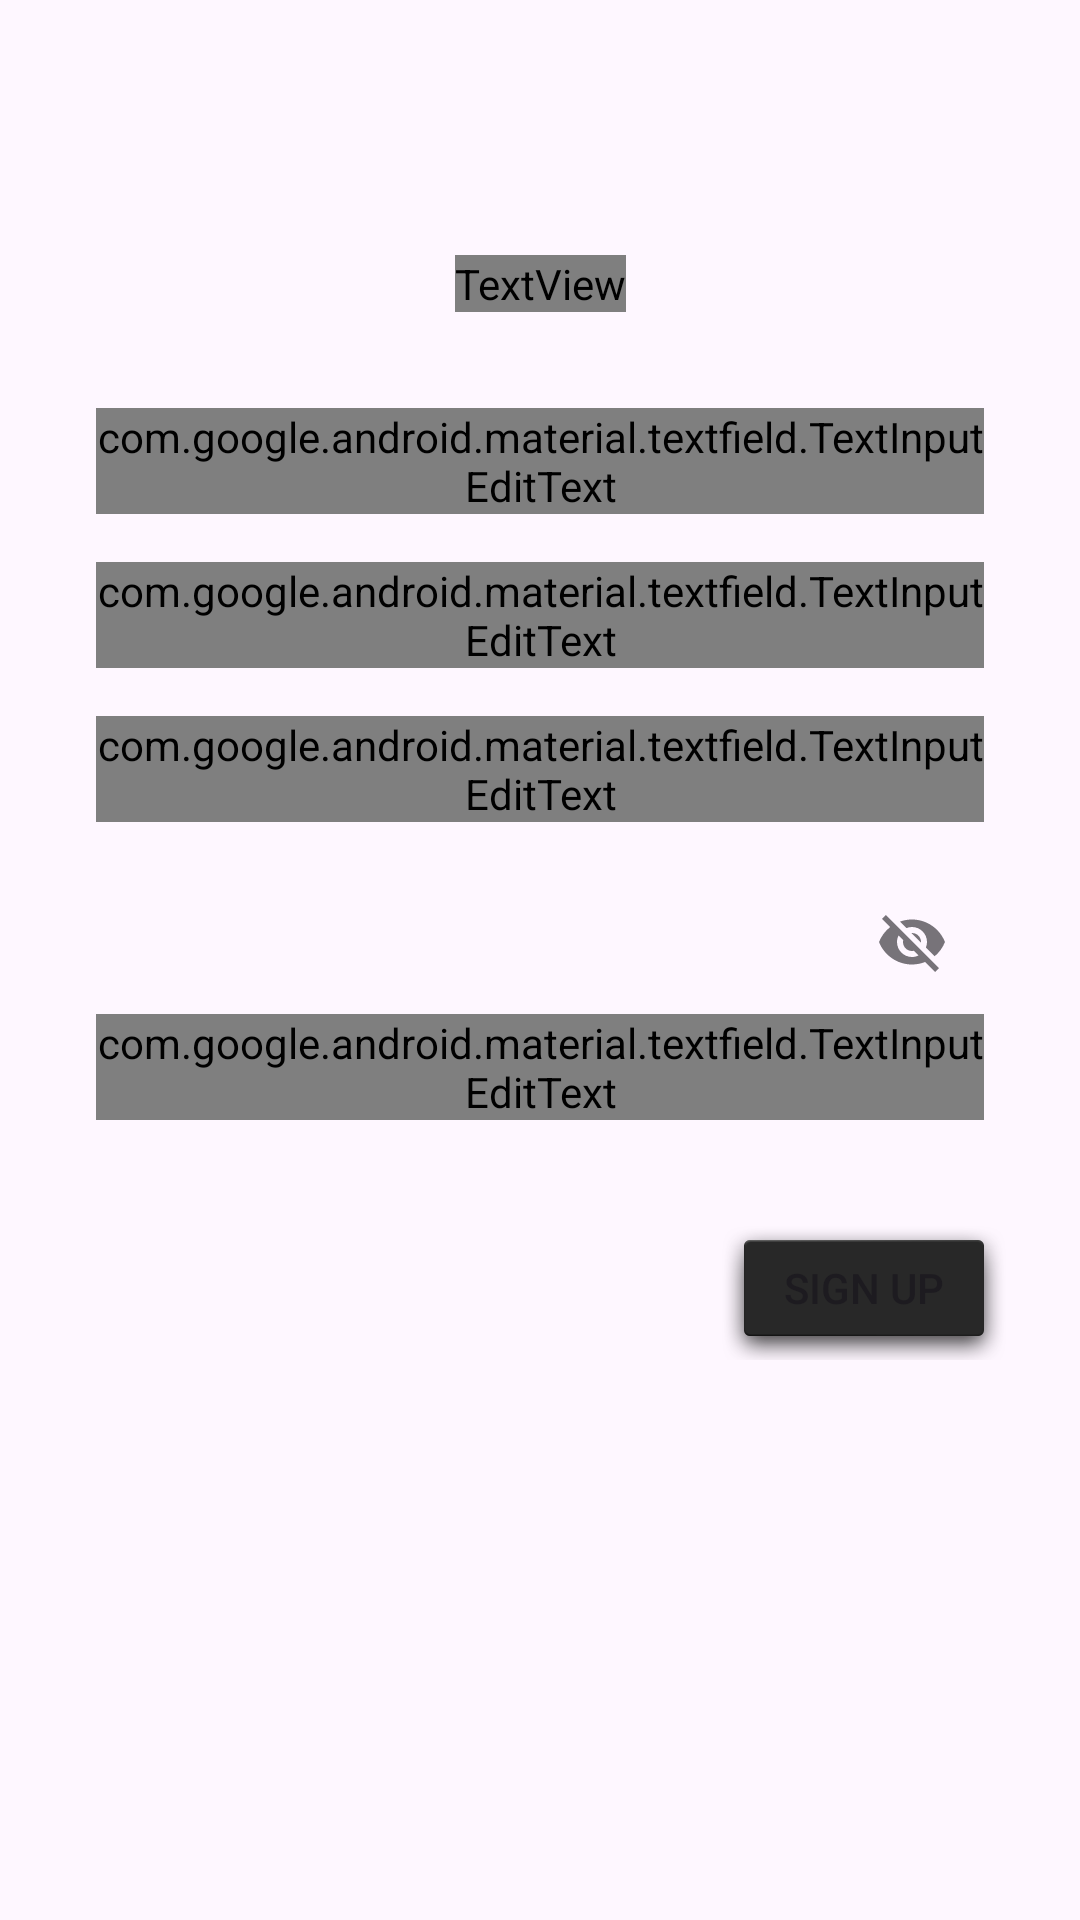

Reconstruct the res/layout file that produces this screen, plus the resources it refers to.
<!-- AndroidManifest.xml: application theme Theme.UTS_ANMP_160420098 -->
<!-- res/layout/fragment_register.xml -->
<?xml version="1.0" encoding="utf-8"?>
<androidx.constraintlayout.widget.ConstraintLayout xmlns:android="http://schemas.android.com/apk/res/android"
    xmlns:app="http://schemas.android.com/apk/res-auto"
    xmlns:tools="http://schemas.android.com/tools"
    android:layout_width="match_parent"
    android:layout_height="match_parent"
    tools:context=".view.RegisterFragment">

    <ScrollView
        android:layout_width="0dp"
        android:layout_height="0dp"
        app:layout_constraintBottom_toBottomOf="parent"
        app:layout_constraintEnd_toEndOf="parent"
        app:layout_constraintStart_toStartOf="parent"
        app:layout_constraintTop_toTopOf="parent">

        <androidx.constraintlayout.widget.ConstraintLayout
            android:layout_width="match_parent"
            android:layout_height="match_parent">

            <com.google.android.material.textfield.TextInputLayout
                android:id="@+id/textInputFirstName"
                style="@style/Widget.MaterialComponents.TextInputLayout.OutlinedBox"
                android:layout_width="0dp"
                android:layout_height="wrap_content"
                android:layout_marginStart="32dp"
                android:layout_marginTop="32dp"
                android:layout_marginEnd="32dp"
                android:hint="FirstName"
                app:endIconMode="none"
                app:layout_constraintEnd_toEndOf="parent"
                app:layout_constraintStart_toStartOf="parent"
                app:layout_constraintTop_toBottomOf="@+id/textView3">

                <com.google.android.material.textfield.TextInputEditText
                    android:id="@+id/txtFrstName"
                    android:layout_width="match_parent"
                    android:layout_height="wrap_content"
                    android:fontFamily="@font/artifika" />
            </com.google.android.material.textfield.TextInputLayout>

            <com.google.android.material.textfield.TextInputLayout
                android:id="@+id/textInputLastName"
                style="@style/Widget.MaterialComponents.TextInputLayout.OutlinedBox"
                android:layout_width="0dp"
                android:layout_height="wrap_content"
                android:layout_marginStart="32dp"
                android:layout_marginTop="16dp"
                android:layout_marginEnd="32dp"
                android:hint="LastName"
                app:endIconMode="none"
                app:layout_constraintEnd_toEndOf="parent"
                app:layout_constraintStart_toStartOf="parent"
                app:layout_constraintTop_toBottomOf="@id/textInputFirstName">

                <com.google.android.material.textfield.TextInputEditText
                    android:id="@+id/txtLastName"
                    android:layout_width="match_parent"
                    android:layout_height="wrap_content"
                    android:fontFamily="@font/artifika" />
            </com.google.android.material.textfield.TextInputLayout>

            <com.google.android.material.textfield.TextInputLayout
                android:id="@+id/txtInputUsername"
                style="@style/Widget.MaterialComponents.TextInputLayout.OutlinedBox"
                android:layout_width="0dp"
                android:layout_height="wrap_content"
                android:layout_marginStart="32dp"
                android:layout_marginTop="16dp"
                android:layout_marginEnd="32dp"
                android:hint="Username"
                app:endIconMode="none"
                app:layout_constraintEnd_toEndOf="parent"
                app:layout_constraintStart_toStartOf="parent"
                app:layout_constraintTop_toBottomOf="@id/textInputLastName">

                <com.google.android.material.textfield.TextInputEditText
                    android:id="@+id/txtUsername"
                    android:layout_width="match_parent"
                    android:layout_height="wrap_content"
                    android:fontFamily="@font/artifika" />
            </com.google.android.material.textfield.TextInputLayout>


            <com.google.android.material.textfield.TextInputLayout
                android:id="@+id/txtInputPassword"
                style="@style/Widget.MaterialComponents.TextInputLayout.OutlinedBox"
                android:layout_width="0dp"
                android:layout_height="wrap_content"
                android:layout_marginStart="32dp"
                android:layout_marginTop="16dp"
                android:layout_marginEnd="32dp"
                android:hint="Password"
                app:endIconMode="password_toggle"
                app:layout_constraintEnd_toEndOf="parent"
                app:layout_constraintStart_toStartOf="parent"
                app:layout_constraintTop_toBottomOf="@+id/txtInputUsername">

                <com.google.android.material.textfield.TextInputEditText
                    android:id="@+id/txtPassword"
                    android:layout_width="match_parent"
                    android:layout_height="wrap_content"
                    android:fontFamily="@font/artifika"
                    android:inputType="textPassword" />
            </com.google.android.material.textfield.TextInputLayout>

            <Button
                android:id="@+id/buttonRegister"
                android:layout_width="0dp"
                android:layout_height="wrap_content"
                android:layout_marginTop="32dp"
                android:layout_marginEnd="24dp"
                android:background="@android:drawable/dialog_holo_dark_frame"
                android:text="SIGN UP"
                app:layout_constraintEnd_toEndOf="parent"
                app:layout_constraintTop_toBottomOf="@id/txtInputPassword" />

            <TextView
                android:id="@+id/textView3"
                android:layout_width="wrap_content"
                android:layout_height="wrap_content"
                android:layout_marginTop="30dp"
                android:fontFamily="@font/artifika"
                android:text="Register"
                android:textColor="#7B9DAC"
                android:textSize="34sp"
                android:textStyle="bold"
                app:layout_constraintEnd_toEndOf="parent"
                app:layout_constraintStart_toStartOf="parent"
                app:layout_constraintTop_toBottomOf="@+id/btnBackLogin" />

            <Button
                android:id="@+id/btnBackLogin"
                android:layout_width="40dp"
                android:layout_height="39dp"
                android:layout_marginStart="16dp"
                android:layout_marginTop="16dp"
                android:background="@drawable/baseline_arrow_back_24"
                app:layout_constraintStart_toStartOf="parent"
                app:layout_constraintTop_toTopOf="parent" />

        </androidx.constraintlayout.widget.ConstraintLayout>
    </ScrollView>

</androidx.constraintlayout.widget.ConstraintLayout>
<!-- resources referenced by this layout -->
<resources>
  <style name="Theme.UTS_ANMP_160420098" parent="Theme.Material3.DayNight">
          
          <item name="colorPrimary">@color/purple_500</item>
          <item name="colorPrimaryVariant">@color/purple_700</item>
          <item name="colorOnPrimary">@color/white</item>
          
          <item name="colorSecondary">@color/teal_200</item>
          <item name="colorSecondaryVariant">@color/teal_700</item>
          <item name="colorOnSecondary">@color/black</item>
          
          <item name="android:statusBarColor">?attr/colorPrimaryVariant</item>
          
      </style>
  <!-- not gathered from this repository: default colours our renderer supplied (Android Studio template values) -->
  <color name="purple_500">#FF6200EE</color>
  <color name="purple_700">#FF3700B3</color>
  <color name="teal_200">#FF03DAC5</color>
  <color name="teal_700">#FF018786</color>
  <color name="black">#FF000000</color>
  <color name="white">#FFFFFFFF</color>
</resources>
